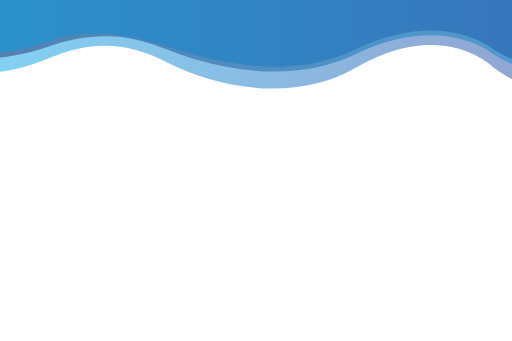
t = 0.00 s
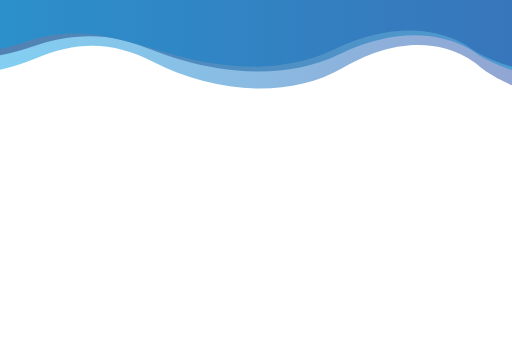
t = 1.88 s
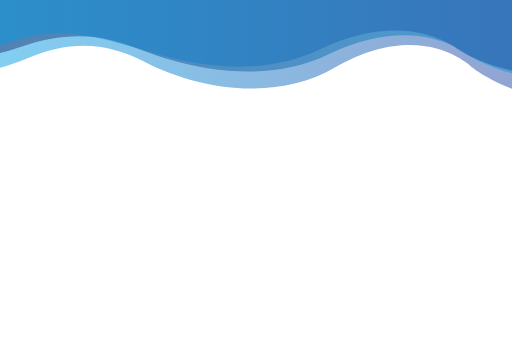
t = 3.13 s
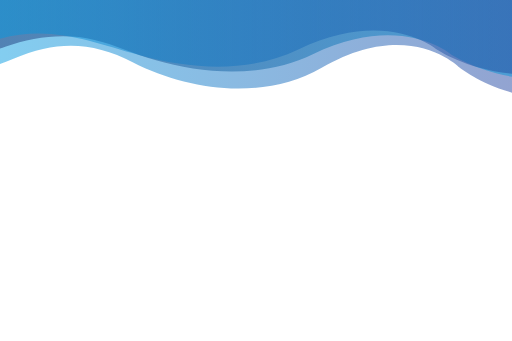
t = 5.00 s
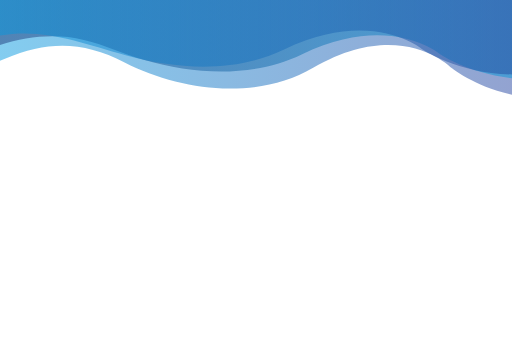
t = 6.25 s
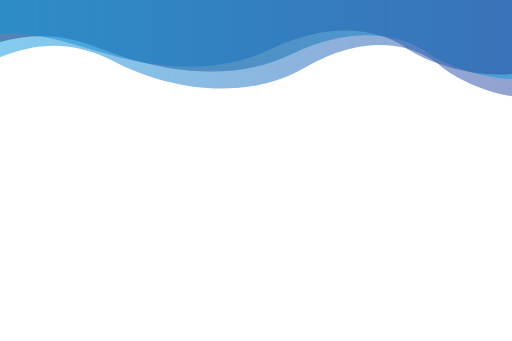
t = 7.50 s

The animated SVG that drew these frames (rendered in a browser with its animation timeline set to each time). Animation: 3 SMIL elements (animateTransform=3); frames cover the first 7.50 s, repeats indefinitely.

<svg xmlns="http://www.w3.org/2000/svg" xmlns:xlink="http://www.w3.org/1999/xlink" version="1.1" x="0px" y="0px" width="1800px" height="1200px" viewBox="0 0 1800 1200" enable-background="new 0 0 1800 1200" xml:space="preserve">
  <g id="Layer_3">
    <linearGradient id="SVGID_1_" gradientUnits="userSpaceOnUse" x1="-422.2036" y1="144.0213" x2="2261.033" y2="144.0213">
      <stop offset="0" style="stop-color:#00AEEF" />
      <stop offset="1" style="stop-color:#2E3192" />
    </linearGradient>
    <path opacity="0.5" fill="url(#SVGID_1_)" d="M-422.204,206.913c0,0,173.292,111.168,438.823-0.001   c154.115-64.523,276.128-60.886,421.022,12.909c109.477,55.758,243.895,91.25,368.21,91.796   c104.42,0.459,205.692-20.687,295.24-72.942c310.249-181.045,486.337,0,486.337,0s310.249,250.923,673.604-19.057V-56.715H-421.195   L-422.204,206.913z">
      <animateTransform attributeName="transform" attributeType="XML" type="translate" dur="25" values="150,0;-150,0;150,0;" repeatCount="indefinite" />
    </path>
  </g>
  <g id="Layer_2">
    <linearGradient id="SVGID_2_" gradientUnits="userSpaceOnUse" x1="-420.5411" y1="112.5312" x2="2257.8955" y2="112.5312">
      <stop offset="0" style="stop-color:#262262" />
      <stop offset="1" style="stop-color:#00AEEF" />
    </linearGradient>
    <path opacity="0.5" fill="url(#SVGID_2_)" d="M-420.541,164.707c0,0,172.982,92.226,438.049-0.004   c101.218-35.218,208.451-48.944,314.181-24.364c73.381,17.059,141.142,50.094,213.293,71.037   c179,51.959,384.443,62.422,555.047-20.318c309.694-150.197,485.467,0,485.467,0s309.694,208.168,672.399-15.81V-54.001h-2677.43   L-420.541,164.707z">
      <animateTransform attributeName="transform" attributeType="XML" type="translate" dur="20" values="150,0;-150,0;150,0;" repeatCount="indefinite" />
    </path>
  </g>
  <g id="Layer_1">
    <linearGradient id="SVGID_3_" gradientUnits="userSpaceOnUse" x1="-427.0215" y1="95.573" x2="2261.0151" y2="95.573">
      <stop offset="0" style="stop-color:#00AEEF" />
      <stop offset="1" style="stop-color:#2B3990" />
    </linearGradient>
    <path opacity="0.5" fill="url(#SVGID_3_)" d="M-427.022,147.749c0,0,173.602,92.226,439.609-0.001   c196.78-68.225,341.498-5.243,528.774,46.796c181.043,50.307,385.075,62.947,557.638-20.444c310.804-150.197,487.207,0,487.207,0   s310.804,208.168,674.809-15.81V-70.96H-426.011L-427.022,147.749z">
      <animateTransform attributeName="transform" attributeType="XML" type="translate" dur="15" values="150,0;-150,0;150,0;" repeatCount="indefinite" />
    </path>
  </g>
</svg>